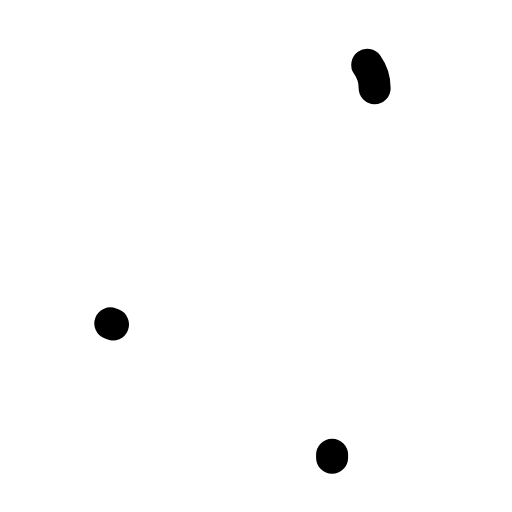
t = 0.00 s
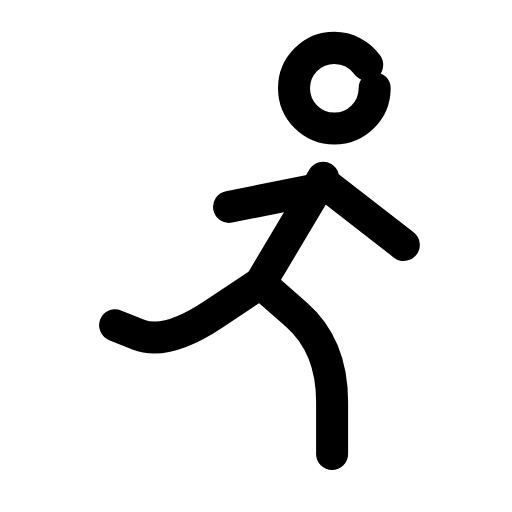
t = 0.24 s
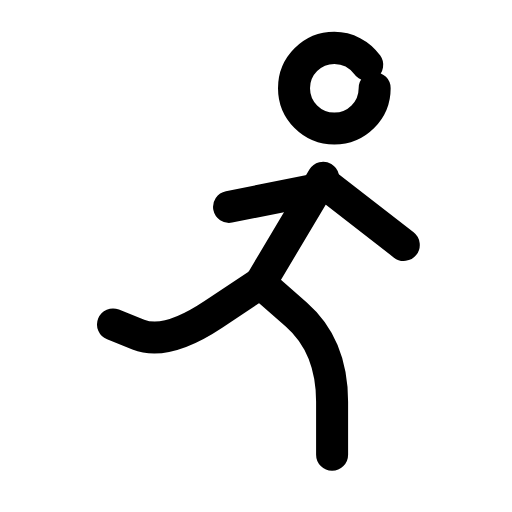
t = 0.47 s
t = 0.68 s: frame unchanged from t = 0.47 s, image omitted
t = 0.93 s: frame unchanged from t = 0.47 s, image omitted
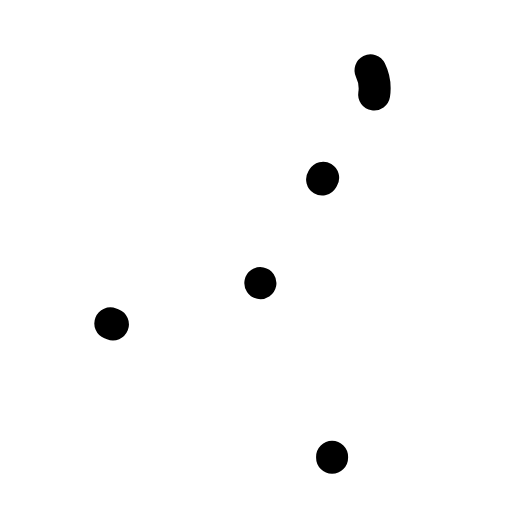
t = 1.17 s

The animated SVG that drew these frames (rendered in a browser with its animation timeline set to each time). Animation: 4 SMIL elements (animate=4); one cycle of 1.40 s, repeats indefinitely.

<svg xmlns="http://www.w3.org/2000/svg" width="24" height="24" viewBox="0 0 24 24" fill="none"><g transform="translate(0.447 -0.591) scale(1.05)"><circle stroke="currentColor" stroke-width="1.429" stroke-linecap="round" stroke-linejoin="round" fill="none" cx="14.5" cy="4.5" r="1.8" pathLength="1" stroke-dasharray="1"><animate attributeName="stroke-dashoffset" values="1;1;0;0;0;0;1;1;1" keyTimes="0;0;0.189;0.45;0.6;0.774;0.9;0.9;1" dur="1.4s" repeatCount="indefinite" calcMode="spline" keySplines="0.16 1 0.3 1;0.16 1 0.3 1;0.16 1 0.3 1;0.16 1 0.3 1;0.16 1 0.3 1;0.16 1 0.3 1;0.16 1 0.3 1;0.16 1 0.3 1"/></circle><path stroke="currentColor" stroke-width="1.429" stroke-linecap="round" stroke-linejoin="round" fill="none" d="M14 8.5L11.2 13.2L12.8 14.6Q14.4 16 14.4 18.5L14.4 21" pathLength="1" stroke-dasharray="1"><animate attributeName="stroke-dashoffset" values="1;1;0;0;0;0;1;1;1" keyTimes="0;0.0315;0.2205;0.45;0.6;0.753;0.879;0.9;1" dur="1.4s" repeatCount="indefinite" calcMode="spline" keySplines="0.16 1 0.3 1;0.16 1 0.3 1;0.16 1 0.3 1;0.16 1 0.3 1;0.16 1 0.3 1;0.16 1 0.3 1;0.16 1 0.3 1;0.16 1 0.3 1"/></path><path stroke="currentColor" stroke-width="1.429" stroke-linecap="round" stroke-linejoin="round" fill="none" d="M11.2 13.2L9.1 14.6Q7 16 5.75 15.5L4.5 15" pathLength="1" stroke-dasharray="1"><animate attributeName="stroke-dashoffset" values="1;1;0;0;0;0;1;1;1" keyTimes="0;0.063;0.252;0.45;0.6;0.732;0.858;0.9;1" dur="1.4s" repeatCount="indefinite" calcMode="spline" keySplines="0.16 1 0.3 1;0.16 1 0.3 1;0.16 1 0.3 1;0.16 1 0.3 1;0.16 1 0.3 1;0.16 1 0.3 1;0.16 1 0.3 1;0.16 1 0.3 1"/></path><path stroke="currentColor" stroke-width="1.429" stroke-linecap="round" stroke-linejoin="round" fill="none" d="M14 8.7L17.6 11.5M13.8 9L9.8 9.8" pathLength="1" stroke-dasharray="1"><animate attributeName="stroke-dashoffset" values="1;1;0;0;0;0;1;1;1" keyTimes="0;0.0945;0.2835;0.45;0.6;0.711;0.837;0.9;1" dur="1.4s" repeatCount="indefinite" calcMode="spline" keySplines="0.16 1 0.3 1;0.16 1 0.3 1;0.16 1 0.3 1;0.16 1 0.3 1;0.16 1 0.3 1;0.16 1 0.3 1;0.16 1 0.3 1;0.16 1 0.3 1"/></path></g></svg>
